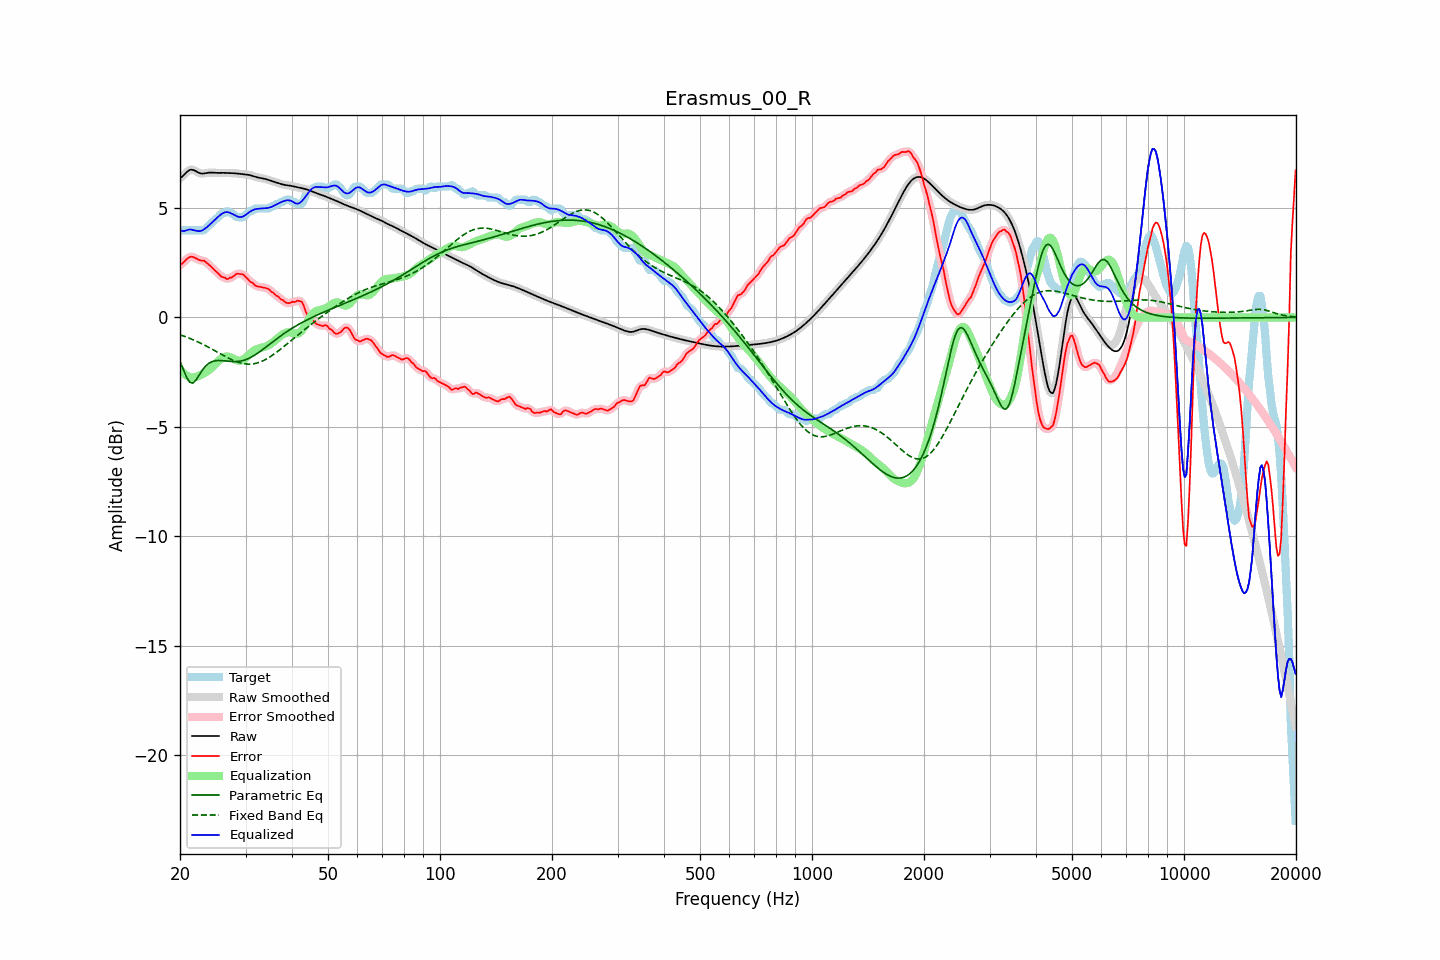

Values plotted in this chart, from the file beside it:
frequency, raw, error, smoothed, error_smoothed, equalization, parametric_eq, fixed_band_eq, equalized_raw, equalized_smoothed, target
20.00, 6.36, 2.39, 6.35, 2.38, -2.37, -2.01, -0.79, 4.00, 3.99, 3.98
20.20, 6.41, 2.44, 6.42, 2.44, -2.45, -2.19, -0.82, 3.96, 3.97, 3.98
20.40, 6.47, 2.50, 6.49, 2.51, -2.53, -2.37, -0.84, 3.94, 3.95, 3.98
20.61, 6.55, 2.57, 6.55, 2.57, -2.60, -2.55, -0.87, 3.95, 3.96, 3.98
20.81, 6.63, 2.65, 6.63, 2.65, -2.65, -2.72, -0.90, 3.98, 3.98, 3.98
21.02, 6.69, 2.71, 6.69, 2.71, -2.69, -2.84, -0.93, 4.00, 4.00, 3.98
21.23, 6.74, 2.76, 6.73, 2.76, -2.72, -2.96, -0.96, 4.02, 4.01, 3.98
21.44, 6.75, 2.77, 6.75, 2.77, -2.74, -2.98, -0.99, 4.01, 4.01, 3.98
21.66, 6.74, 2.76, 6.74, 2.76, -2.74, -3.00, -1.02, 3.99, 4.00, 3.98
21.87, 6.71, 2.74, 6.71, 2.73, -2.73, -2.93, -1.05, 3.98, 3.98, 3.98
22.09, 6.67, 2.70, 6.67, 2.70, -2.71, -2.86, -1.08, 3.96, 3.96, 3.98
22.31, 6.63, 2.66, 6.63, 2.66, -2.69, -2.74, -1.11, 3.94, 3.95, 3.98
22.54, 6.60, 2.62, 6.60, 2.62, -2.66, -2.63, -1.15, 3.94, 3.94, 3.98
22.76, 6.58, 2.60, 6.58, 2.61, -2.62, -2.51, -1.18, 3.95, 3.95, 3.98
22.99, 6.57, 2.59, 6.57, 2.60, -2.59, -2.40, -1.22, 3.98, 3.98, 3.98
23.22, 6.58, 2.59, 6.58, 2.57, -2.55, -2.31, -1.26, 4.03, 4.03, 3.98
23.45, 6.59, 2.53, 6.59, 2.53, -2.51, -2.22, -1.30, 4.08, 4.08, 4.06
23.69, 6.60, 2.46, 6.60, 2.47, -2.46, -2.15, -1.33, 4.14, 4.14, 4.14
23.92, 6.61, 2.41, 6.61, 2.41, -2.41, -2.09, -1.37, 4.20, 4.20, 4.21
24.16, 6.62, 2.35, 6.62, 2.34, -2.35, -2.05, -1.41, 4.27, 4.27, 4.27
24.40, 6.62, 2.27, 6.62, 2.27, -2.28, -2.02, -1.45, 4.34, 4.34, 4.34
24.65, 6.61, 2.20, 6.61, 2.20, -2.20, -2.00, -1.49, 4.41, 4.41, 4.41
24.89, 6.61, 2.13, 6.61, 2.13, -2.13, -1.98, -1.53, 4.48, 4.48, 4.48
25.14, 6.60, 2.07, 6.60, 2.06, -2.05, -1.97, -1.58, 4.55, 4.55, 4.54
25.39, 6.60, 1.99, 6.60, 1.99, -1.99, -1.97, -1.62, 4.61, 4.62, 4.61
25.65, 6.60, 1.91, 6.60, 1.92, -1.92, -1.97, -1.66, 4.68, 4.68, 4.69
25.91, 6.60, 1.85, 6.60, 1.87, -1.87, -1.97, -1.70, 4.73, 4.73, 4.75
26.16, 6.60, 1.83, 6.60, 1.82, -1.83, -1.98, -1.74, 4.78, 4.78, 4.78
26.43, 6.60, 1.82, 6.60, 1.79, -1.80, -1.99, -1.78, 4.80, 4.80, 4.78
26.69, 6.60, 1.75, 6.60, 1.78, -1.79, -1.99, -1.82, 4.81, 4.81, 4.85
26.96, 6.60, 1.76, 6.60, 1.77, -1.79, -2.00, -1.85, 4.80, 4.80, 4.84
27.23, 6.59, 1.82, 6.59, 1.79, -1.81, -2.01, -1.89, 4.78, 4.78, 4.78
27.50, 6.59, 1.81, 6.59, 1.83, -1.84, -2.02, -1.93, 4.75, 4.75, 4.78
27.77, 6.59, 1.87, 6.59, 1.87, -1.88, -2.02, -1.96, 4.71, 4.71, 4.72
28.05, 6.58, 1.92, 6.58, 1.92, -1.91, -2.02, -1.99, 4.67, 4.67, 4.66
28.33, 6.58, 1.99, 6.58, 1.97, -1.95, -2.02, -2.02, 4.63, 4.63, 4.59
28.62, 6.57, 2.00, 6.57, 1.99, -1.97, -2.01, -2.04, 4.60, 4.60, 4.58
28.90, 6.56, 1.99, 6.56, 2.00, -1.98, -2.00, -2.07, 4.58, 4.58, 4.58
29.19, 6.55, 1.98, 6.55, 1.98, -1.97, -1.99, -2.09, 4.59, 4.59, 4.58
29.48, 6.54, 1.97, 6.55, 1.96, -1.94, -1.97, -2.10, 4.60, 4.61, 4.58
29.78, 6.54, 1.92, 6.54, 1.91, -1.90, -1.95, -2.12, 4.64, 4.64, 4.62
30.08, 6.53, 1.84, 6.53, 1.85, -1.84, -1.92, -2.13, 4.69, 4.69, 4.69
30.38, 6.52, 1.77, 6.52, 1.76, -1.77, -1.90, -2.13, 4.75, 4.75, 4.75
30.68, 6.51, 1.69, 6.51, 1.69, -1.70, -1.86, -2.13, 4.80, 4.80, 4.82
30.99, 6.49, 1.61, 6.49, 1.63, -1.64, -1.83, -2.13, 4.85, 4.85, 4.88
31.30, 6.47, 1.59, 6.47, 1.57, -1.57, -1.79, -2.13, 4.89, 4.89, 4.88
31.61, 6.44, 1.51, 6.44, 1.51, -1.52, -1.74, -2.12, 4.92, 4.92, 4.93
31.93, 6.42, 1.44, 6.42, 1.46, -1.47, -1.70, -2.10, 4.95, 4.95, 4.98
32.24, 6.40, 1.42, 6.40, 1.42, -1.44, -1.65, -2.08, 4.96, 4.96, 4.98
32.57, 6.38, 1.41, 6.38, 1.40, -1.42, -1.60, -2.06, 4.97, 4.97, 4.98
32.89, 6.37, 1.39, 6.37, 1.39, -1.40, -1.55, -2.03, 4.97, 4.97, 4.98
33.22, 6.36, 1.38, 6.36, 1.38, -1.38, -1.49, -2.00, 4.98, 4.98, 4.98
33.55, 6.34, 1.37, 6.34, 1.37, -1.36, -1.44, -1.97, 4.98, 4.98, 4.98
33.89, 6.33, 1.35, 6.32, 1.35, -1.34, -1.38, -1.93, 4.99, 4.99, 4.98
34.23, 6.30, 1.33, 6.30, 1.33, -1.31, -1.32, -1.89, 4.99, 4.99, 4.98
34.57, 6.28, 1.31, 6.28, 1.29, -1.27, -1.27, -1.85, 5.01, 5.01, 4.98
34.92, 6.26, 1.24, 6.26, 1.24, -1.23, -1.21, -1.80, 5.03, 5.03, 5.02
35.27, 6.23, 1.16, 6.23, 1.18, -1.18, -1.15, -1.75, 5.05, 5.05, 5.08
35.62, 6.21, 1.13, 6.21, 1.11, -1.13, -1.10, -1.70, 5.09, 5.09, 5.08
35.97, 6.19, 1.06, 6.19, 1.06, -1.07, -1.04, -1.65, 5.12, 5.12, 5.13
... 635 more rows
